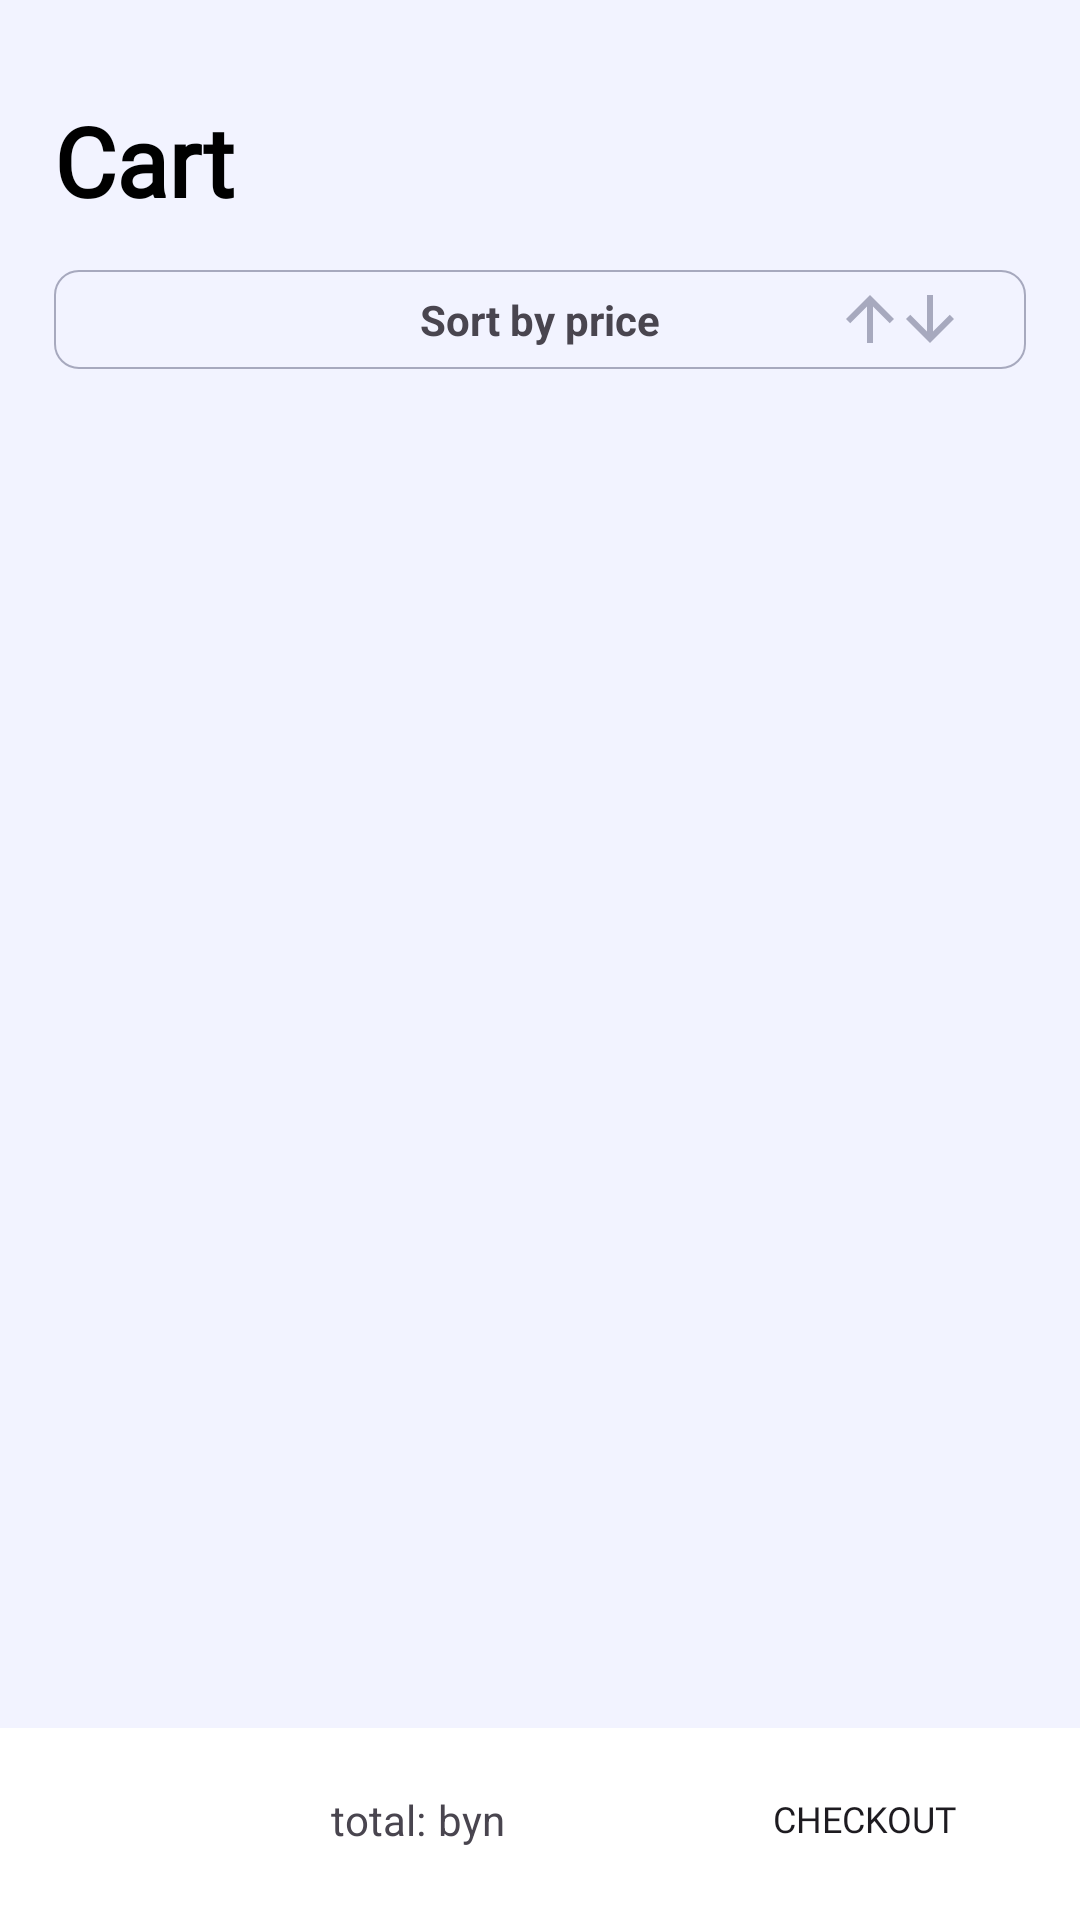

Reconstruct the res/layout file that produces this screen, plus the resources it refers to.
<!-- AndroidManifest.xml: application theme Theme.CarPartsShop -->
<!-- res/layout/fragment_cart.xml -->
<?xml version="1.0" encoding="utf-8"?>
<androidx.constraintlayout.widget.ConstraintLayout xmlns:android="http://schemas.android.com/apk/res/android"
    xmlns:app="http://schemas.android.com/apk/res-auto"
    xmlns:tools="http://schemas.android.com/tools"
    android:layout_width="match_parent"
    android:layout_height="match_parent"
    android:background="@color/background_color">

    <TextView
        android:id="@+id/tv_title"
        android:layout_width="wrap_content"
        android:layout_height="wrap_content"
        android:text="@string/cart"
        android:fontFamily="@font/roboto_bold"
        android:textSize="32sp"
        android:textStyle="bold"
        android:textColor="@color/black"
        app:layout_constraintStart_toStartOf="@id/guideline1"
        app:layout_constraintTop_toTopOf="@id/guideline3" />

    <FrameLayout
        android:id="@+id/fl_sort_by_price"
        android:layout_width="0dp"
        android:layout_height="33dp"
        android:background="@drawable/shape_sort_button"
        app:layout_constraintTop_toBottomOf="@id/tv_title"
        app:layout_constraintStart_toStartOf="@id/guideline1"
        app:layout_constraintEnd_toEndOf="@id/guideline2"
        app:layout_constraintHorizontal_bias="0.5"
        android:layout_marginTop="15dp">

        <TextView
            android:layout_width="wrap_content"
            android:layout_height="wrap_content"
            android:text="@string/sort_by_price"
            android:textStyle="bold"
            android:layout_gravity="center"/>

        <ImageView
            android:id="@+id/iv_sort_arrow_up"
            android:layout_width="wrap_content"
            android:layout_height="wrap_content"
            android:layout_gravity="end|center_vertical"
            android:layout_marginEnd="40dp"
            android:src="@drawable/ic_arrow_upward" />

        <ImageView
            android:id="@+id/iv_sort_arrow_down"
            android:layout_width="wrap_content"
            android:layout_height="wrap_content"
            android:layout_gravity="end|center_vertical"
            android:layout_marginEnd="20dp"
            android:src="@drawable/ic_arrow_downward"
            app:layout_constraintEnd_toEndOf="parent" />
    </FrameLayout>

    <androidx.recyclerview.widget.RecyclerView
        android:id="@+id/rv_products"
        android:layout_width="0dp"
        android:layout_height="0dp"
        android:layout_marginTop="20dp"
        app:layoutManager="androidx.recyclerview.widget.GridLayoutManager"
        app:layout_constraintBottom_toTopOf="@+id/guideline4"
        app:layout_constraintEnd_toEndOf="@id/guideline2"
        app:layout_constraintStart_toStartOf="@id/guideline1"
        app:layout_constraintTop_toBottomOf="@id/fl_sort_by_price"
        app:spanCount="2"
        tools:listitem="@layout/item_product" />

    <TextView
        android:id="@+id/tv_no_records"
        android:layout_width="0dp"
        android:layout_height="0dp"
        android:gravity="center"
        android:text="@string/nothing_here"
        android:textSize="16sp"
        android:visibility="gone"
        app:layout_constraintTop_toTopOf="parent"
        app:layout_constraintBottom_toBottomOf="parent"
        app:layout_constraintStart_toStartOf="parent"
        app:layout_constraintEnd_toEndOf="parent" />

    <FrameLayout
        android:id="@+id/frameLayout"
        android:layout_width="0dp"
        android:layout_height="0dp"
        android:background="@color/white"
        app:layout_constraintBottom_toBottomOf="parent"
        app:layout_constraintEnd_toEndOf="parent"
        app:layout_constraintStart_toStartOf="parent"
        app:layout_constraintTop_toTopOf="@id/guideline4">

    </FrameLayout>

    <Button
        android:id="@+id/button2"
        android:layout_width="0dp"
        android:layout_height="0dp"
        android:background="@drawable/shape_rounded_elements"
        android:backgroundTint="@color/purple"
        android:fontFamily="@font/roboto_medium"
        android:text="@string/checkout"
        android:textSize="12sp"
        app:layout_constraintBottom_toBottomOf="@id/guideline6"
        app:layout_constraintEnd_toEndOf="@id/guideline2"
        app:layout_constraintStart_toStartOf="@id/guideline7"
        app:layout_constraintTop_toTopOf="@id/guideline5" />

    <TextView
        android:id="@+id/textView3"
        android:layout_width="wrap_content"
        android:layout_height="wrap_content"
        android:text="@string/total"
        app:layout_constraintBottom_toBottomOf="@id/guideline6"
        app:layout_constraintEnd_toStartOf="@+id/button2"
        app:layout_constraintStart_toStartOf="@+id/guideline1"
        app:layout_constraintTop_toTopOf="@+id/guideline5" />

    <TextView
        android:id="@+id/tv_price"
        android:layout_width="wrap_content"
        android:layout_height="wrap_content"
        app:layout_constraintBottom_toBottomOf="@id/guideline6"
        app:layout_constraintStart_toEndOf="@+id/textView3"
        app:layout_constraintTop_toTopOf="@+id/guideline5"
        android:layout_marginStart="2dp"
        tools:text="123" />

    <TextView
        android:layout_width="wrap_content"
        android:layout_height="wrap_content"
        app:layout_constraintBottom_toBottomOf="@id/guideline6"
        app:layout_constraintStart_toEndOf="@+id/tv_price"
        app:layout_constraintTop_toTopOf="@+id/guideline5"
        android:layout_marginStart="2dp"
        android:text="@string/byn" />


    <androidx.constraintlayout.widget.Guideline
        android:id="@+id/guideline1"
        android:layout_width="wrap_content"
        android:layout_height="wrap_content"
        android:orientation="vertical"
        app:layout_constraintGuide_percent="0.05" />

    <androidx.constraintlayout.widget.Guideline
        android:id="@+id/guideline2"
        android:layout_width="wrap_content"
        android:layout_height="wrap_content"
        android:orientation="vertical"
        app:layout_constraintGuide_percent="0.95" />

    <androidx.constraintlayout.widget.Guideline
        android:id="@+id/guideline3"
        android:layout_width="wrap_content"
        android:layout_height="wrap_content"
        android:orientation="horizontal"
        app:layout_constraintGuide_percent="0.05" />

    <androidx.constraintlayout.widget.Guideline
        android:id="@+id/guideline4"
        android:layout_width="wrap_content"
        android:layout_height="wrap_content"
        android:orientation="horizontal"
        app:layout_constraintGuide_percent="0.90" />

    <androidx.constraintlayout.widget.Guideline
        android:id="@+id/guideline5"
        android:layout_width="wrap_content"
        android:layout_height="wrap_content"
        android:orientation="horizontal"
        app:layout_constraintGuide_percent="0.92" />

    <androidx.constraintlayout.widget.Guideline
        android:id="@+id/guideline6"
        android:layout_width="wrap_content"
        android:layout_height="wrap_content"
        android:orientation="horizontal"
        app:layout_constraintGuide_percent="0.975" />

    <androidx.constraintlayout.widget.Guideline
        android:id="@+id/guideline7"
        android:layout_width="wrap_content"
        android:layout_height="wrap_content"
        android:orientation="vertical"
        app:layout_constraintGuide_percent="0.65" />

    <TextView
        android:id="@+id/tv_items_in_cart"
        android:layout_width="wrap_content"
        android:layout_height="wrap_content"
        tools:text="(3)"
        android:fontFamily="@font/roboto_bold"
        android:textSize="32sp"
        android:textStyle="bold"
        android:textColor="@color/black"
        app:layout_constraintStart_toEndOf="@+id/tv_title"
        app:layout_constraintTop_toTopOf="@+id/guideline3" />

</androidx.constraintlayout.widget.ConstraintLayout>
<!-- res/layout/item_product.xml (included above) -->
<?xml version="1.0" encoding="utf-8"?>
<androidx.constraintlayout.widget.ConstraintLayout xmlns:android="http://schemas.android.com/apk/res/android"
    xmlns:app="http://schemas.android.com/apk/res-auto"
    xmlns:tools="http://schemas.android.com/tools"
    android:layout_width="176dp"
    android:layout_height="204dp">

    <androidx.constraintlayout.widget.ConstraintLayout
        android:id="@+id/cl_item_product"
        android:layout_width="155dp"
        android:layout_height="185dp"
        android:background="@drawable/shape_rounded_elements"
        app:layout_constraintTop_toTopOf="parent"
        app:layout_constraintBottom_toBottomOf="parent"
        app:layout_constraintStart_toStartOf="parent"
        app:layout_constraintEnd_toEndOf="parent">

        <ImageView
            android:id="@+id/iv_product_image"
            android:layout_width="91dp"
            android:layout_height="91dp"
            android:src="@drawable/ic_brake_disk"
            app:layout_constraintTop_toTopOf="parent"
            app:layout_constraintStart_toStartOf="parent"
            app:layout_constraintEnd_toEndOf="parent"
            android:layout_marginTop="32dp"/>

        <TextView
            android:id="@+id/tv_product_title"
            android:layout_width="wrap_content"
            android:layout_height="wrap_content"
            android:layout_marginStart="12dp"
            android:layout_marginTop="12dp"
            android:fontFamily="@font/roboto_medium"
            android:textColor="@color/black"
            android:textSize="16sp"
            android:textStyle="bold"
            app:layout_constraintStart_toStartOf="parent"
            app:layout_constraintTop_toBottomOf="@id/iv_product_image"
            tools:text="Test text" />

        <TextView
            android:id="@+id/tv_product_price"
            android:layout_width="wrap_content"
            android:layout_height="wrap_content"
            android:layout_marginStart="12dp"
            android:fontFamily="@font/roboto_medium"
            android:textColor="@color/blue"

            android:textSize="12sp"
            app:layout_constraintBottom_toBottomOf="parent"
            app:layout_constraintStart_toStartOf="parent"
            app:layout_constraintTop_toBottomOf="@+id/tv_product_title"
            app:layout_constraintVertical_bias="0.25"
            tools:text="123" />

        <TextView
            android:layout_width="wrap_content"
            android:layout_height="wrap_content"
            android:layout_marginStart="4dp"
            android:fontFamily="@font/roboto_medium"
            android:text="@string/byn"
            android:textColor="@color/blue"
            android:textSize="12sp"
            app:layout_constraintBottom_toBottomOf="parent"
            app:layout_constraintStart_toEndOf="@+id/tv_product_price"
            app:layout_constraintTop_toBottomOf="@+id/tv_product_title"
            app:layout_constraintVertical_bias="0.25" />

    </androidx.constraintlayout.widget.ConstraintLayout>
</androidx.constraintlayout.widget.ConstraintLayout>
<!-- resources referenced by this layout -->
<resources>
  <color name="background_color">#F2F3FF</color>
  <color name="black">#FF000000</color>
  <color name="blue">#0001FC</color>
  <color name="purple">#522C90</color>
  <color name="white">#FFFFFF</color>
  <!-- drawable ic_arrow_downward (drawable) -->
  <vector xmlns:android="http://schemas.android.com/apk/res/android" android:height="24dp" android:tint="#A7A9BE" android:viewportHeight="24" android:viewportWidth="24" android:width="24dp">
        
      <path android:fillColor="@android:color/white" android:pathData="M20,12l-1.41,-1.41L13,16.17V4h-2v12.17l-5.58,-5.59L4,12l8,8 8,-8z"/>
      
  </vector>
  <!-- drawable ic_arrow_upward (drawable) -->
  <vector xmlns:android="http://schemas.android.com/apk/res/android" android:height="24dp" android:tint="#A7A9BE" android:viewportHeight="24" android:viewportWidth="24" android:width="24dp">
        
      <path android:fillColor="@android:color/white" android:pathData="M4,12l1.41,1.41L11,7.83V20h2V7.83l5.58,5.59L20,12l-8,-8 -8,8z"/>
      
  </vector>
  <!-- drawable ic_brake_disk: png bitmap (drawable, 17148 bytes) -->
  <!-- drawable shape_sort_button (drawable) -->
  <?xml version="1.0" encoding="utf-8"?>
  <shape xmlns:android="http://schemas.android.com/apk/res/android">
      <corners android:radius="8dp"/>
      <stroke android:width="0.5dp"/>
      <stroke android:color="@color/gray"/>
  </shape>
  <string name="byn">byn</string>
  <string name="cart">Cart</string>
  <string name="checkout">checkout</string>
  <string name="nothing_here">Nothing here</string>
  <string name="sort_by_price">Sort by price</string>
  <string name="total">total:</string>
  <style name="Theme.CarPartsShop" parent="Base.Theme.CarPartsShop." />
  <color name="gray">#A7A9BE</color>
  <style name="Base.Theme.CarPartsShop." parent="Theme.Material3.Light.NoActionBar">
          <item name="android:statusBarColor">@color/background_color</item>
          <item name="android:windowLightStatusBar">true</item>
  
          <item name="android:navigationBarColor">@color/background_color</item>
  
          <item name="android:forceDarkAllowed" tools:targetApi="q">false</item>
      </style>
</resources>
